Photos from the image-classification dataset "data" in the GitHub repository DeepLearner7/Hand-Gesture-Recognition. Its 3 classes are: closed hand, one finger, open palm.

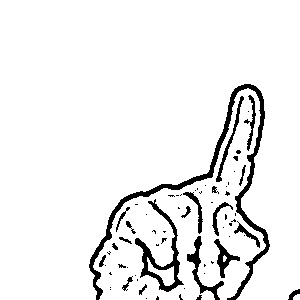
Label: one finger

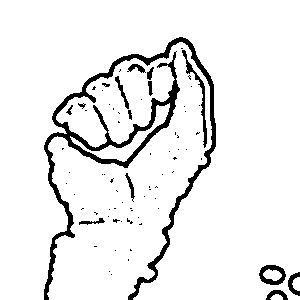
Label: closed hand

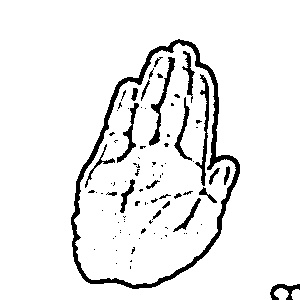
Label: open palm

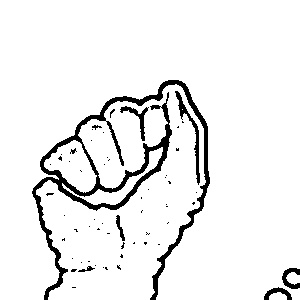
Label: closed hand

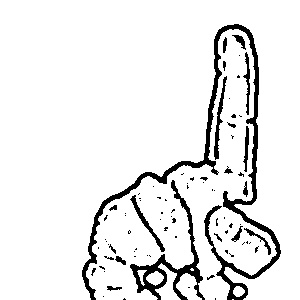
Label: one finger

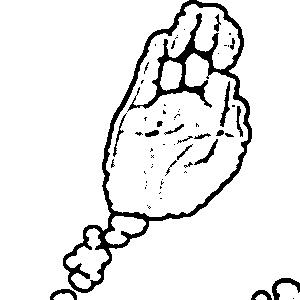
Label: open palm
